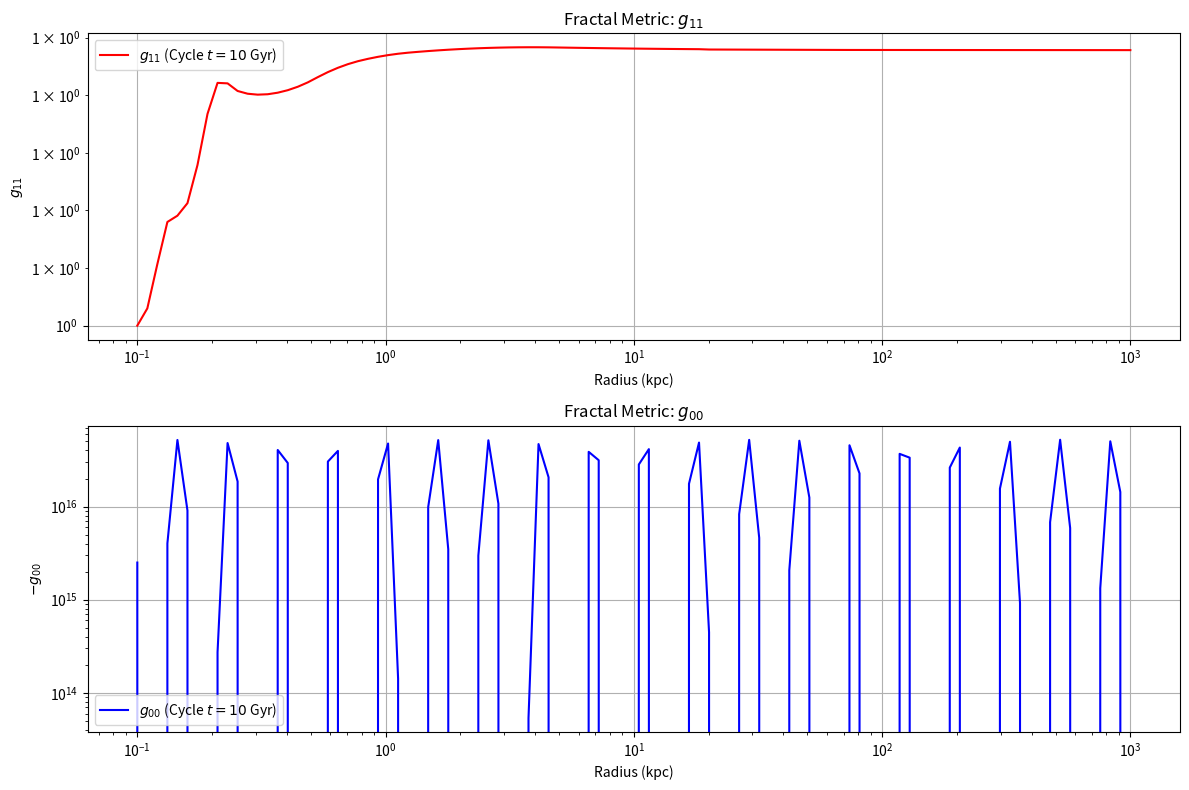

This chart was generated by the following Python code: (Note: this script raises an exception after producing the figure.)

import numpy as np
import matplotlib.pyplot as plt
from scipy.integrate import odeint

# Constants
r_0 = 1.0  # kpc
rho_0 = 1e-20  # kg/m^3
Phi = 1.618  # Golden ratio
G = 6.67430e-11  # m^3 kg^-1 s^-2
c_0 = 2.99792458e8  # m/s
kpc_to_m = 3.0857e19  # m/kpc
r_trans = 1e5  # kpc
t0 = 13.8e9  # years
t = 10e9     # years
alpha = 1.5
beta = 1.0
kappa = 0.1
r_planc = 1.616e-35 / kpc_to_m  # Planck length in kpc

# Radius array
r = np.logspace(-1, 3, 100)  # kpc (0.1 to 1000)
r_m = r * kpc_to_m  # Convert to meters

# Correction factors
f_density = (t0 / t)**alpha
f_strings = 1 / (1 + np.exp(-r_0 / r))

# Fractal density
rho = rho_0 * (r / r_0)**(-Phi) * f_density * f_strings

# Vortex velocity
v_m = 1e6 * (r / r_0)**(-Phi)  # m/s (example scaling)

# Variable speed of light
c = c_0 * np.tanh(1 - (G * rho * v_m**2) / c_0**2) * np.cos(2 * np.pi * np.log(r / r_0) / np.log(Phi)) * (1 + kappa * (r > r_trans))
c = np.maximum(c, 1e-10)  # Prevent division by zero

# Fractal cosmological constant
lambda_fractal = (8 * np.pi * G * rho_0 / c**2) * (r / r_0)**(-Phi) * np.cos(2 * np.pi * np.log(r / r_0) / np.log(Phi))

# Dark matter mass
M_DM = (4 * np.pi * rho_0 * (r_0 * kpc_to_m)**Phi / (3 - Phi)) * (r_m)**(3 - Phi)

# Metric differential equation for g_11
def metric_eqn(y, idx, M_DM, c, c_prime, lambda_fractal, r_m):
    idx = int(np.clip(idx, 0, len(r_m) - 1))
    r_val = r_m[idx]
    g_11 = y[0]
    if r_val < r_planc:
        return [np.inf]  # Singularity at Planck scale
    dg_11_dr = -2 * G * M_DM[idx] / (r_val**2 * (1 + g_11 * c_prime[idx] / c[idx])) - lambda_fractal[idx] * g_11
    return [dg_11_dr]

# Numerical integration
c_prime = np.gradient(c, r_m)
initial_g_11 = [1.0]
sol = odeint(metric_eqn, initial_g_11, range(len(r_m)), args=(M_DM, c, c_prime, lambda_fractal, r_m), mxstep=5000)
g_11 = sol[:, 0]
g_00 = -c**2 * (1 + lambda_fractal * r_m**2)

# Plot
plt.figure(figsize=(12, 8))

plt.subplot(2, 1, 1)
plt.loglog(r, g_11, label=r'$g_{11}$ (Cycle $t=10$ Gyr)', color='red')
plt.xlabel('Radius (kpc)')
plt.ylabel(r'$g_{11}$')
plt.title('Fractal Metric: $g_{11}$')
plt.grid(True)
plt.legend()

plt.subplot(2, 1, 2)
plt.loglog(r, -g_00, label=r'$g_{00}$ (Cycle $t=10$ Gyr)', color='blue')
plt.xlabel('Radius (kpc)')
plt.ylabel(r'$-g_{00}$')
plt.title('Fractal Metric: $g_{00}$')
plt.grid(True)
plt.legend()

plt.tight_layout()
plt.savefig('figures/vortex_fractal.pdf', format='pdf', dpi=600)
plt.show()
